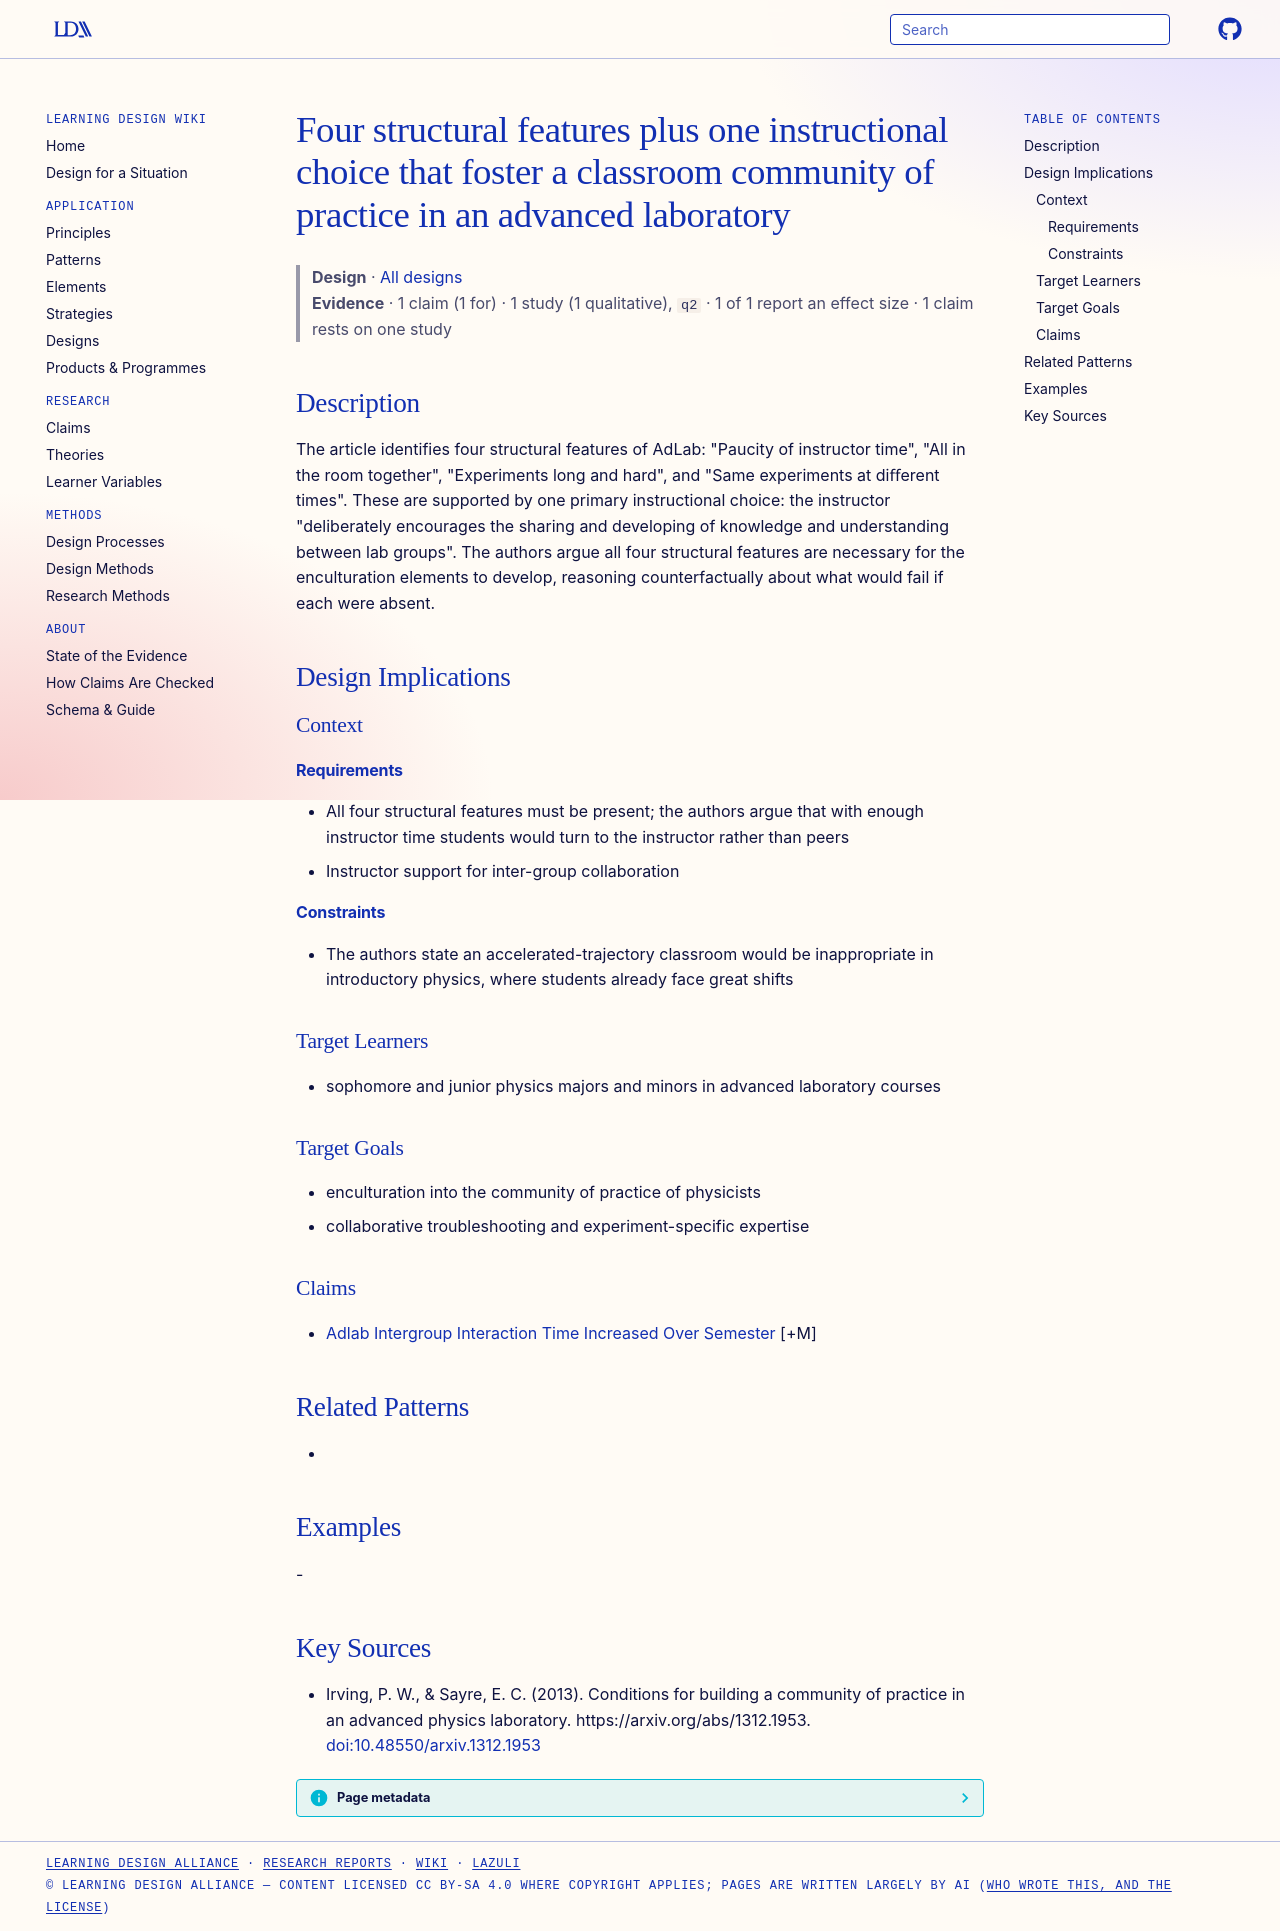

repository: Learning-Design-Alliance/learning-wiki · page: designs/adlab-structural-features-community-formation/index.html · generator: mkdocs

---
type: design
id: adlab-structural-features-community-formation
title: Four structural features plus one instructional choice that foster a classroom community of practice in an advanced laboratory
description: "The article identifies four structural features of AdLab: \"Paucity of instructor time\", \"All in the room together\", \"Experiments long and hard\", and \"Same experiments at diﬀerent times\"."
status: review
generated:
  by: "process:wiki-ingest"
  at: 2026-09-26
sources:
  - id: irving-2013
    resource: "https://arxiv.org/abs/1312.1953"
    title: "Irving, P. W., & Sayre, E. C. (2013). Conditions for building a community of practice in an advanced physics laboratory. https://arxiv.org/abs/1312.1953"
    author: "Irving, P. W., & Sayre, E. C"
---

# Four structural features plus one instructional choice that foster a classroom community of practice in an advanced laboratory

> **Design** · [All designs](index.md)
> **Evidence** · 1 claim (1 for) · 1 study (1 qualitative), `q2` · 1 of 1 report an effect size · 1 claim rests on one study

## Description
The article identifies four structural features of AdLab: "Paucity of instructor time", "All in the room together", "Experiments long and hard", and "Same experiments at diﬀerent times". These are supported by one primary instructional choice: the instructor "deliberately encourages the sharing and developing of knowledge and understanding between lab groups". The authors argue all four structural features are necessary for the enculturation elements to develop, reasoning counterfactually about what would fail if each were absent.

## Design Implications

### Context
#### Requirements
- All four structural features must be present; the authors argue that with enough instructor time students would turn to the instructor rather than peers
- Instructor support for inter-group collaboration
#### Constraints
- The authors state an accelerated-trajectory classroom would be inappropriate in introductory physics, where students already face great shifts

### Target Learners
- sophomore and junior physics majors and minors in advanced laboratory courses

### Target Goals
- enculturation into the community of practice of physicists
- collaborative troubleshooting and experiment-specific expertise

### Claims
- [Adlab Intergroup Interaction Time Increased Over Semester](../claims/adlab-intergroup-interaction-time-increased-over-semester.md) [+M]

## Related Patterns
- 

## Examples
-

## Key Sources
- Irving, P. W., & Sayre, E. C. (2013). Conditions for building a community of practice in an advanced physics laboratory. https://arxiv.org/abs/1312.1953. [doi:10.48550/arxiv.1312.1953](https://doi.org/10.48550/arxiv.1312.1953)
